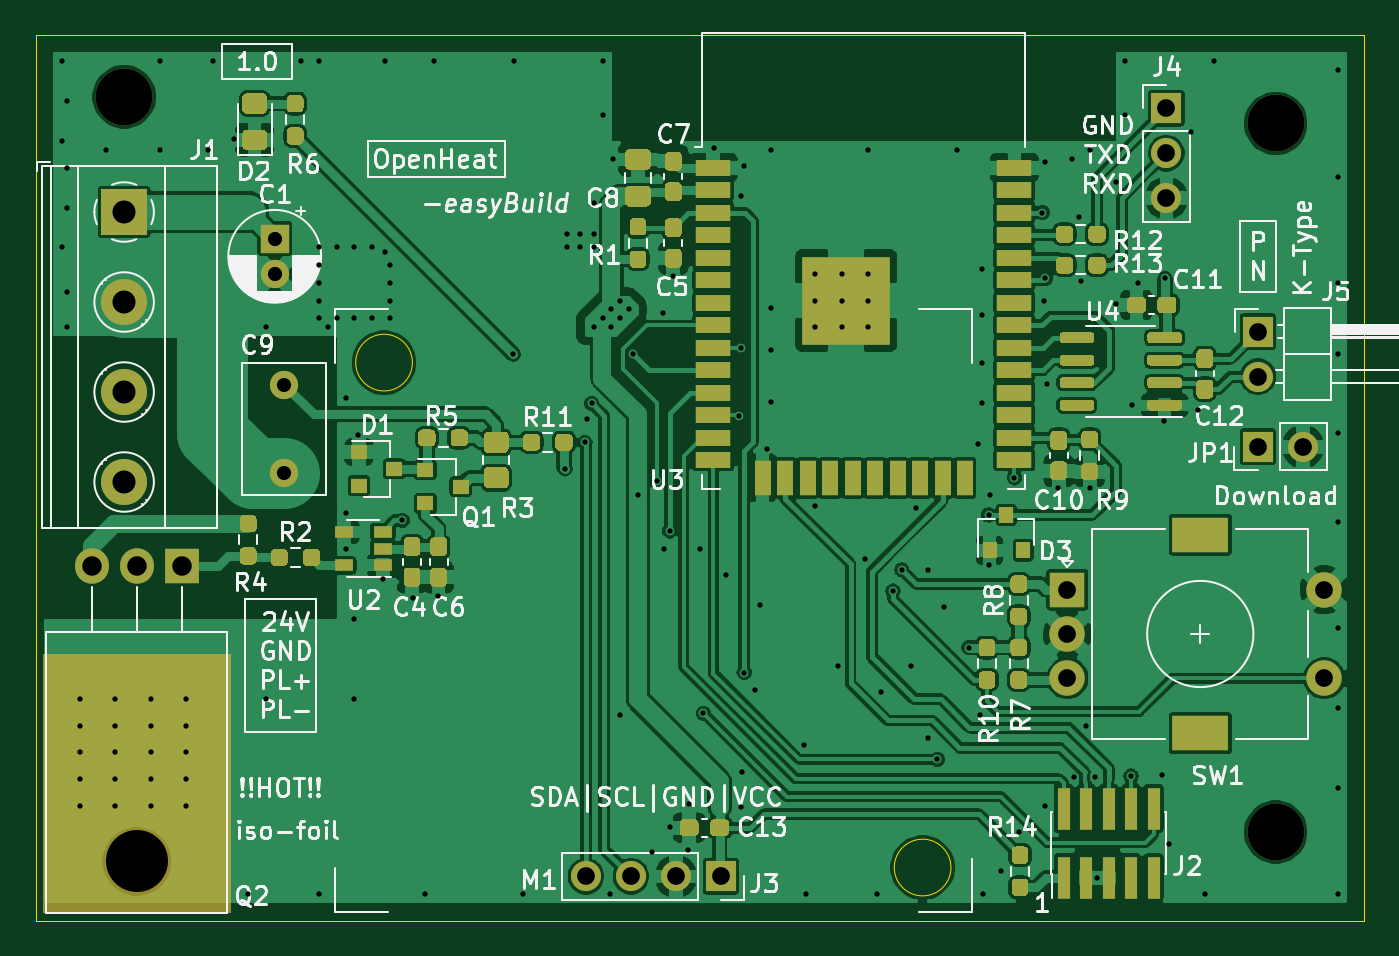
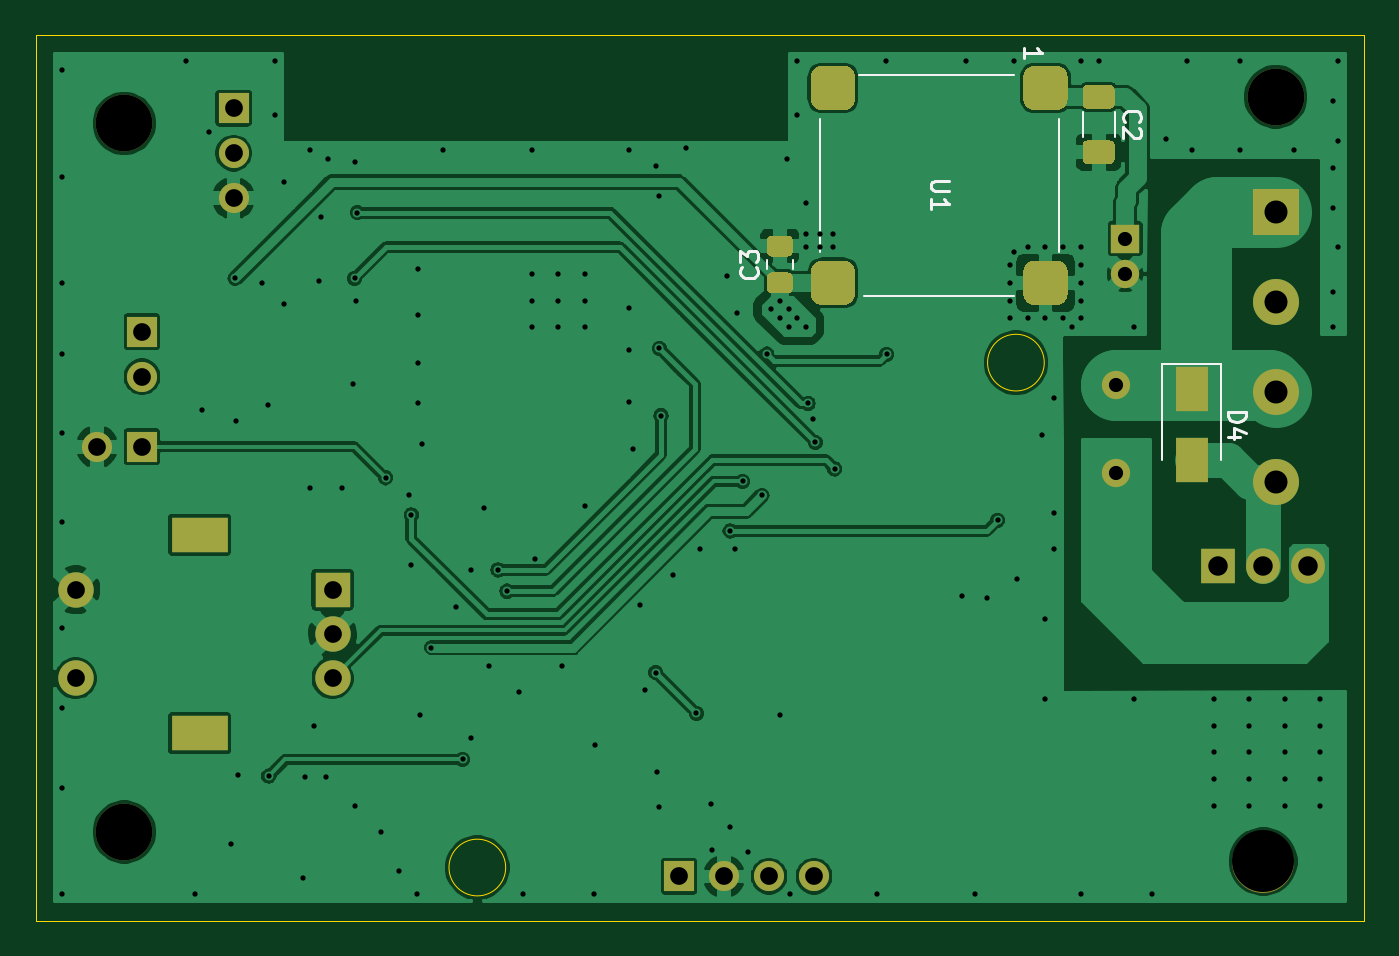
Circuit board: 11 layer files. Board 75.0 x 50.0 mm.
- bottom_copper: OpenHeat-B_Cu.gbr (143105 bytes)
- bottom_mask: OpenHeat-B_Mask.gbr (4886 bytes)
- paste: OpenHeat-B_Paste.gbr (3389 bytes)
- bottom_silk: OpenHeat-B_SilkS.gbr (3749 bytes)
- outline: OpenHeat-Edge_Cuts.gbr (854 bytes)
- top_copper: OpenHeat-F_Cu.gbr (323409 bytes)
- top_mask: OpenHeat-F_Mask.gbr (24103 bytes)
- paste: OpenHeat-F_Paste.gbr (22307 bytes)
- top_silk: OpenHeat-F_SilkS.gbr (70367 bytes)
- drill: OpenHeat-NPTH.drl (360 bytes)
- drill: OpenHeat-PTH.drl (4099 bytes)

=== bottom_copper: OpenHeat-B_Cu.gbr (143105 bytes, source omitted) ===
=== bottom_mask: OpenHeat-B_Mask.gbr ===
%TF.GenerationSoftware,KiCad,Pcbnew,(5.1.10)-1*%
%TF.CreationDate,2021-10-19T15:37:20+02:00*%
%TF.ProjectId,OpenHeat,4f70656e-4865-4617-942e-6b696361645f,1.0*%
%TF.SameCoordinates,Original*%
%TF.FileFunction,Soldermask,Bot*%
%TF.FilePolarity,Negative*%
%FSLAX46Y46*%
G04 Gerber Fmt 4.6, Leading zero omitted, Abs format (unit mm)*
G04 Created by KiCad (PCBNEW (5.1.10)-1) date 2021-10-19 15:37:20*
%MOMM*%
%LPD*%
G01*
G04 APERTURE LIST*
%ADD10O,1.905000X2.000000*%
%ADD11R,1.905000X2.000000*%
%ADD12O,3.500000X3.500000*%
%ADD13C,3.200000*%
%ADD14R,2.000000X2.000000*%
%ADD15C,2.000000*%
%ADD16R,3.200000X2.000000*%
%ADD17O,1.700000X1.700000*%
%ADD18R,1.700000X1.700000*%
%ADD19C,2.600000*%
%ADD20R,2.600000X2.600000*%
%ADD21R,1.800000X2.500000*%
%ADD22C,1.600000*%
%ADD23R,1.600000X1.600000*%
G04 APERTURE END LIST*
D10*
%TO.C,Q2*%
X103170000Y-130000000D03*
X105710000Y-130000000D03*
D11*
X108250000Y-130000000D03*
D12*
X105710000Y-146660000D03*
%TD*%
D13*
%TO.C,H4*%
X170000000Y-105000000D03*
%TD*%
%TO.C,H3*%
X170000000Y-145000000D03*
%TD*%
%TO.C,H1*%
X105000000Y-103500000D03*
%TD*%
%TO.C,U1*%
G36*
G01*
X128750000Y-103625000D02*
X128750000Y-102375000D01*
G75*
G02*
X129375000Y-101750000I625000J0D01*
G01*
X130625000Y-101750000D01*
G75*
G02*
X131250000Y-102375000I0J-625000D01*
G01*
X131250000Y-103625000D01*
G75*
G02*
X130625000Y-104250000I-625000J0D01*
G01*
X129375000Y-104250000D01*
G75*
G02*
X128750000Y-103625000I0J625000D01*
G01*
G37*
G36*
G01*
X118625000Y-104250000D02*
X117375000Y-104250000D01*
G75*
G02*
X116750000Y-103625000I0J625000D01*
G01*
X116750000Y-102375000D01*
G75*
G02*
X117375000Y-101750000I625000J0D01*
G01*
X118625000Y-101750000D01*
G75*
G02*
X119250000Y-102375000I0J-625000D01*
G01*
X119250000Y-103625000D01*
G75*
G02*
X118625000Y-104250000I-625000J0D01*
G01*
G37*
G36*
G01*
X119250000Y-113375000D02*
X119250000Y-114625000D01*
G75*
G02*
X118625000Y-115250000I-625000J0D01*
G01*
X117375000Y-115250000D01*
G75*
G02*
X116750000Y-114625000I0J625000D01*
G01*
X116750000Y-113375000D01*
G75*
G02*
X117375000Y-112750000I625000J0D01*
G01*
X118625000Y-112750000D01*
G75*
G02*
X119250000Y-113375000I0J-625000D01*
G01*
G37*
G36*
G01*
X129375000Y-112750000D02*
X130625000Y-112750000D01*
G75*
G02*
X131250000Y-113375000I0J-625000D01*
G01*
X131250000Y-114625000D01*
G75*
G02*
X130625000Y-115250000I-625000J0D01*
G01*
X129375000Y-115250000D01*
G75*
G02*
X128750000Y-114625000I0J625000D01*
G01*
X128750000Y-113375000D01*
G75*
G02*
X129375000Y-112750000I625000J0D01*
G01*
G37*
%TD*%
D14*
%TO.C,SW1*%
X158242000Y-131318000D03*
D15*
X158242000Y-133818000D03*
X158242000Y-136318000D03*
D16*
X165742000Y-128218000D03*
X165742000Y-139418000D03*
D15*
X172742000Y-131318000D03*
X172742000Y-136318000D03*
%TD*%
D17*
%TO.C,JP1*%
X171540000Y-123250000D03*
D18*
X169000000Y-123250000D03*
%TD*%
D17*
%TO.C,J5*%
X169000000Y-119290000D03*
D18*
X169000000Y-116750000D03*
%TD*%
D17*
%TO.C,J4*%
X163830000Y-109220000D03*
X163830000Y-106680000D03*
D18*
X163830000Y-104140000D03*
%TD*%
D17*
%TO.C,J3*%
X131064000Y-147500000D03*
X133604000Y-147500000D03*
X136144000Y-147500000D03*
D18*
X138684000Y-147500000D03*
%TD*%
D19*
%TO.C,J1*%
X105000000Y-125240000D03*
X105000000Y-120160000D03*
X105000000Y-115080000D03*
D20*
X105000000Y-110000000D03*
%TD*%
D21*
%TO.C,D4*%
X109750000Y-124000000D03*
X109750000Y-120000000D03*
%TD*%
D22*
%TO.C,C9*%
X114046000Y-119750000D03*
X114046000Y-124750000D03*
%TD*%
%TO.C,C3*%
G36*
G01*
X133475000Y-112512500D02*
X132525000Y-112512500D01*
G75*
G02*
X132275000Y-112262500I0J250000D01*
G01*
X132275000Y-111587500D01*
G75*
G02*
X132525000Y-111337500I250000J0D01*
G01*
X133475000Y-111337500D01*
G75*
G02*
X133725000Y-111587500I0J-250000D01*
G01*
X133725000Y-112262500D01*
G75*
G02*
X133475000Y-112512500I-250000J0D01*
G01*
G37*
G36*
G01*
X133475000Y-114587500D02*
X132525000Y-114587500D01*
G75*
G02*
X132275000Y-114337500I0J250000D01*
G01*
X132275000Y-113662500D01*
G75*
G02*
X132525000Y-113412500I250000J0D01*
G01*
X133475000Y-113412500D01*
G75*
G02*
X133725000Y-113662500I0J-250000D01*
G01*
X133725000Y-114337500D01*
G75*
G02*
X133475000Y-114587500I-250000J0D01*
G01*
G37*
%TD*%
%TO.C,C2*%
G36*
G01*
X114349999Y-105962500D02*
X115650001Y-105962500D01*
G75*
G02*
X115900000Y-106212499I0J-249999D01*
G01*
X115900000Y-107037501D01*
G75*
G02*
X115650001Y-107287500I-249999J0D01*
G01*
X114349999Y-107287500D01*
G75*
G02*
X114100000Y-107037501I0J249999D01*
G01*
X114100000Y-106212499D01*
G75*
G02*
X114349999Y-105962500I249999J0D01*
G01*
G37*
G36*
G01*
X114349999Y-102837500D02*
X115650001Y-102837500D01*
G75*
G02*
X115900000Y-103087499I0J-249999D01*
G01*
X115900000Y-103912501D01*
G75*
G02*
X115650001Y-104162500I-249999J0D01*
G01*
X114349999Y-104162500D01*
G75*
G02*
X114100000Y-103912501I0J249999D01*
G01*
X114100000Y-103087499D01*
G75*
G02*
X114349999Y-102837500I249999J0D01*
G01*
G37*
%TD*%
%TO.C,C1*%
X113500000Y-113500000D03*
D23*
X113500000Y-111500000D03*
%TD*%
M02*

=== paste: OpenHeat-B_Paste.gbr ===
%TF.GenerationSoftware,KiCad,Pcbnew,(5.1.10)-1*%
%TF.CreationDate,2021-10-19T15:37:20+02:00*%
%TF.ProjectId,OpenHeat,4f70656e-4865-4617-942e-6b696361645f,1.0*%
%TF.SameCoordinates,Original*%
%TF.FileFunction,Paste,Bot*%
%TF.FilePolarity,Positive*%
%FSLAX46Y46*%
G04 Gerber Fmt 4.6, Leading zero omitted, Abs format (unit mm)*
G04 Created by KiCad (PCBNEW (5.1.10)-1) date 2021-10-19 15:37:20*
%MOMM*%
%LPD*%
G01*
G04 APERTURE LIST*
%ADD10R,1.800000X2.500000*%
G04 APERTURE END LIST*
%TO.C,U1*%
G36*
G01*
X128750000Y-103625000D02*
X128750000Y-102375000D01*
G75*
G02*
X129375000Y-101750000I625000J0D01*
G01*
X130625000Y-101750000D01*
G75*
G02*
X131250000Y-102375000I0J-625000D01*
G01*
X131250000Y-103625000D01*
G75*
G02*
X130625000Y-104250000I-625000J0D01*
G01*
X129375000Y-104250000D01*
G75*
G02*
X128750000Y-103625000I0J625000D01*
G01*
G37*
G36*
G01*
X118625000Y-104250000D02*
X117375000Y-104250000D01*
G75*
G02*
X116750000Y-103625000I0J625000D01*
G01*
X116750000Y-102375000D01*
G75*
G02*
X117375000Y-101750000I625000J0D01*
G01*
X118625000Y-101750000D01*
G75*
G02*
X119250000Y-102375000I0J-625000D01*
G01*
X119250000Y-103625000D01*
G75*
G02*
X118625000Y-104250000I-625000J0D01*
G01*
G37*
G36*
G01*
X119250000Y-113375000D02*
X119250000Y-114625000D01*
G75*
G02*
X118625000Y-115250000I-625000J0D01*
G01*
X117375000Y-115250000D01*
G75*
G02*
X116750000Y-114625000I0J625000D01*
G01*
X116750000Y-113375000D01*
G75*
G02*
X117375000Y-112750000I625000J0D01*
G01*
X118625000Y-112750000D01*
G75*
G02*
X119250000Y-113375000I0J-625000D01*
G01*
G37*
G36*
G01*
X129375000Y-112750000D02*
X130625000Y-112750000D01*
G75*
G02*
X131250000Y-113375000I0J-625000D01*
G01*
X131250000Y-114625000D01*
G75*
G02*
X130625000Y-115250000I-625000J0D01*
G01*
X129375000Y-115250000D01*
G75*
G02*
X128750000Y-114625000I0J625000D01*
G01*
X128750000Y-113375000D01*
G75*
G02*
X129375000Y-112750000I625000J0D01*
G01*
G37*
%TD*%
D10*
%TO.C,D4*%
X109750000Y-124000000D03*
X109750000Y-120000000D03*
%TD*%
%TO.C,C3*%
G36*
G01*
X133475000Y-112512500D02*
X132525000Y-112512500D01*
G75*
G02*
X132275000Y-112262500I0J250000D01*
G01*
X132275000Y-111587500D01*
G75*
G02*
X132525000Y-111337500I250000J0D01*
G01*
X133475000Y-111337500D01*
G75*
G02*
X133725000Y-111587500I0J-250000D01*
G01*
X133725000Y-112262500D01*
G75*
G02*
X133475000Y-112512500I-250000J0D01*
G01*
G37*
G36*
G01*
X133475000Y-114587500D02*
X132525000Y-114587500D01*
G75*
G02*
X132275000Y-114337500I0J250000D01*
G01*
X132275000Y-113662500D01*
G75*
G02*
X132525000Y-113412500I250000J0D01*
G01*
X133475000Y-113412500D01*
G75*
G02*
X133725000Y-113662500I0J-250000D01*
G01*
X133725000Y-114337500D01*
G75*
G02*
X133475000Y-114587500I-250000J0D01*
G01*
G37*
%TD*%
%TO.C,C2*%
G36*
G01*
X114349999Y-105962500D02*
X115650001Y-105962500D01*
G75*
G02*
X115900000Y-106212499I0J-249999D01*
G01*
X115900000Y-107037501D01*
G75*
G02*
X115650001Y-107287500I-249999J0D01*
G01*
X114349999Y-107287500D01*
G75*
G02*
X114100000Y-107037501I0J249999D01*
G01*
X114100000Y-106212499D01*
G75*
G02*
X114349999Y-105962500I249999J0D01*
G01*
G37*
G36*
G01*
X114349999Y-102837500D02*
X115650001Y-102837500D01*
G75*
G02*
X115900000Y-103087499I0J-249999D01*
G01*
X115900000Y-103912501D01*
G75*
G02*
X115650001Y-104162500I-249999J0D01*
G01*
X114349999Y-104162500D01*
G75*
G02*
X114100000Y-103912501I0J249999D01*
G01*
X114100000Y-103087499D01*
G75*
G02*
X114349999Y-102837500I249999J0D01*
G01*
G37*
%TD*%
M02*

=== bottom_silk: OpenHeat-B_SilkS.gbr ===
%TF.GenerationSoftware,KiCad,Pcbnew,(5.1.10)-1*%
%TF.CreationDate,2021-10-19T15:37:20+02:00*%
%TF.ProjectId,OpenHeat,4f70656e-4865-4617-942e-6b696361645f,1.0*%
%TF.SameCoordinates,Original*%
%TF.FileFunction,Legend,Bot*%
%TF.FilePolarity,Positive*%
%FSLAX46Y46*%
G04 Gerber Fmt 4.6, Leading zero omitted, Abs format (unit mm)*
G04 Created by KiCad (PCBNEW (5.1.10)-1) date 2021-10-19 15:37:20*
%MOMM*%
%LPD*%
G01*
G04 APERTURE LIST*
%ADD10C,0.120000*%
%ADD11C,0.150000*%
G04 APERTURE END LIST*
D10*
%TO.C,U1*%
X128500000Y-102250000D02*
X119750000Y-102250000D01*
X130750000Y-112250000D02*
X130750000Y-104750000D01*
X119750000Y-114750000D02*
X128250000Y-114750000D01*
X117250000Y-104750000D02*
X117250000Y-112250000D01*
%TO.C,D4*%
X108100000Y-118600000D02*
X111400000Y-118600000D01*
X111400000Y-118600000D02*
X111400000Y-124000000D01*
X108100000Y-118600000D02*
X108100000Y-124000000D01*
%TO.C,C3*%
X133735000Y-113223752D02*
X133735000Y-112701248D01*
X132265000Y-113223752D02*
X132265000Y-112701248D01*
%TO.C,C2*%
X114090000Y-104351248D02*
X114090000Y-105773752D01*
X115910000Y-104351248D02*
X115910000Y-105773752D01*
%TO.C,U1*%
D11*
X123452380Y-108238095D02*
X124261904Y-108238095D01*
X124357142Y-108285714D01*
X124404761Y-108333333D01*
X124452380Y-108428571D01*
X124452380Y-108619047D01*
X124404761Y-108714285D01*
X124357142Y-108761904D01*
X124261904Y-108809523D01*
X123452380Y-108809523D01*
X124452380Y-109809523D02*
X124452380Y-109238095D01*
X124452380Y-109523809D02*
X123452380Y-109523809D01*
X123595238Y-109428571D01*
X123690476Y-109333333D01*
X123738095Y-109238095D01*
X119202380Y-101285714D02*
X119202380Y-100714285D01*
X119202380Y-101000000D02*
X118202380Y-101000000D01*
X118345238Y-100904761D01*
X118440476Y-100809523D01*
X118488095Y-100714285D01*
%TO.C,D4*%
X107702380Y-121261904D02*
X106702380Y-121261904D01*
X106702380Y-121500000D01*
X106750000Y-121642857D01*
X106845238Y-121738095D01*
X106940476Y-121785714D01*
X107130952Y-121833333D01*
X107273809Y-121833333D01*
X107464285Y-121785714D01*
X107559523Y-121738095D01*
X107654761Y-121642857D01*
X107702380Y-121500000D01*
X107702380Y-121261904D01*
X107035714Y-122690476D02*
X107702380Y-122690476D01*
X106654761Y-122452380D02*
X107369047Y-122214285D01*
X107369047Y-122833333D01*
%TO.C,C3*%
X134322857Y-113129166D02*
X134275238Y-113176785D01*
X134227619Y-113319642D01*
X134227619Y-113414880D01*
X134275238Y-113557738D01*
X134370476Y-113652976D01*
X134465714Y-113700595D01*
X134656190Y-113748214D01*
X134799047Y-113748214D01*
X134989523Y-113700595D01*
X135084761Y-113652976D01*
X135180000Y-113557738D01*
X135227619Y-113414880D01*
X135227619Y-113319642D01*
X135180000Y-113176785D01*
X135132380Y-113129166D01*
X135227619Y-112795833D02*
X135227619Y-112176785D01*
X134846666Y-112510119D01*
X134846666Y-112367261D01*
X134799047Y-112272023D01*
X134751428Y-112224404D01*
X134656190Y-112176785D01*
X134418095Y-112176785D01*
X134322857Y-112224404D01*
X134275238Y-112272023D01*
X134227619Y-112367261D01*
X134227619Y-112652976D01*
X134275238Y-112748214D01*
X134322857Y-112795833D01*
%TO.C,C2*%
X113507142Y-104895833D02*
X113554761Y-104848214D01*
X113602380Y-104705357D01*
X113602380Y-104610119D01*
X113554761Y-104467261D01*
X113459523Y-104372023D01*
X113364285Y-104324404D01*
X113173809Y-104276785D01*
X113030952Y-104276785D01*
X112840476Y-104324404D01*
X112745238Y-104372023D01*
X112650000Y-104467261D01*
X112602380Y-104610119D01*
X112602380Y-104705357D01*
X112650000Y-104848214D01*
X112697619Y-104895833D01*
X112697619Y-105276785D02*
X112650000Y-105324404D01*
X112602380Y-105419642D01*
X112602380Y-105657738D01*
X112650000Y-105752976D01*
X112697619Y-105800595D01*
X112792857Y-105848214D01*
X112888095Y-105848214D01*
X113030952Y-105800595D01*
X113602380Y-105229166D01*
X113602380Y-105848214D01*
%TD*%
M02*

=== outline: OpenHeat-Edge_Cuts.gbr ===
%TF.GenerationSoftware,KiCad,Pcbnew,(5.1.10)-1*%
%TF.CreationDate,2021-10-19T15:37:20+02:00*%
%TF.ProjectId,OpenHeat,4f70656e-4865-4617-942e-6b696361645f,1.0*%
%TF.SameCoordinates,Original*%
%TF.FileFunction,Profile,NP*%
%FSLAX46Y46*%
G04 Gerber Fmt 4.6, Leading zero omitted, Abs format (unit mm)*
G04 Created by KiCad (PCBNEW (5.1.10)-1) date 2021-10-19 15:37:20*
%MOMM*%
%LPD*%
G01*
G04 APERTURE LIST*
%TA.AperFunction,Profile*%
%ADD10C,0.050000*%
%TD*%
G04 APERTURE END LIST*
D10*
X151670000Y-147000000D02*
G75*
G03*
X151670000Y-147000000I-1600000J0D01*
G01*
X121270000Y-118500000D02*
G75*
G03*
X121270000Y-118500000I-1600000J0D01*
G01*
X175000000Y-150000000D02*
X100000000Y-150000000D01*
X175000000Y-100000000D02*
X175000000Y-150000000D01*
X100000000Y-100000000D02*
X175000000Y-100000000D01*
X100000000Y-150000000D02*
X100000000Y-100000000D01*
M02*

=== top_copper: OpenHeat-F_Cu.gbr (323409 bytes, source omitted) ===
=== top_mask: OpenHeat-F_Mask.gbr (24103 bytes, source omitted) ===
=== paste: OpenHeat-F_Paste.gbr (22307 bytes, source omitted) ===
=== top_silk: OpenHeat-F_SilkS.gbr (70367 bytes, source omitted) ===
=== drill: OpenHeat-NPTH.drl ===
M48
; DRILL file {KiCad (5.1.10)-1} date 10/19/21 15:37:22
; FORMAT={-:-/ absolute / inch / decimal}
; #@! TF.CreationDate,2021-10-19T15:37:22+02:00
; #@! TF.GenerationSoftware,Kicad,Pcbnew,(5.1.10)-1
; #@! TF.FileFunction,NonPlated,1,2,NPTH
FMAT,2
INCH
T1C0.1260
T2C0.1378
%
G90
G05
T1
X4.1339Y-4.0748
X6.6929Y-4.1339
X6.6929Y-5.7087
T2
X4.1618Y-5.774
T0
M30

=== drill: OpenHeat-PTH.drl ===
M48
; DRILL file {KiCad (5.1.10)-1} date 10/19/21 15:37:22
; FORMAT={-:-/ absolute / inch / decimal}
; #@! TF.CreationDate,2021-10-19T15:37:22+02:00
; #@! TF.GenerationSoftware,Kicad,Pcbnew,(5.1.10)-1
; #@! TF.FileFunction,Plated,1,2,PTH
FMAT,2
INCH
T1C0.0118
T2C0.0315
T3C0.0394
T4C0.0433
T5C0.0512
T6C0.0591
%
G90
G05
T1
X3.9961Y-3.9961
X3.9961Y-4.1732
X3.9961Y-4.4094
X4.0059Y-4.0846
X4.0059Y-4.2323
X4.0059Y-4.3209
X4.0059Y-4.5079
X4.0059Y-4.5866
X4.0354Y-5.4134
X4.0354Y-5.4724
X4.0354Y-5.5315
X4.0354Y-5.5906
X4.0354Y-5.6496
X4.0945Y-4.1929
X4.1142Y-5.4134
X4.1142Y-5.4724
X4.1142Y-5.5315
X4.1142Y-5.5906
X4.1142Y-5.6496
X4.1929Y-5.4134
X4.1929Y-5.4724
X4.1929Y-5.5315
X4.1929Y-5.5906
X4.1929Y-5.6496
X4.2126Y-3.9961
X4.2126Y-4.1929
X4.2717Y-5.4134
X4.2717Y-5.4724
X4.2717Y-5.5315
X4.2717Y-5.5906
X4.2717Y-5.6496
X4.3209Y-4.1929
X4.3307Y-3.9961
X4.378Y-4.1693
X4.4094Y-5.8465
X4.4488Y-4.5866
X4.4488Y-5.4134
X4.5276Y-3.9961
X4.5669Y-3.9961
X4.5669Y-4.4094
X4.5669Y-4.4488
X4.5669Y-4.4882
X4.5669Y-4.5276
X4.5669Y-4.5669
X4.5669Y-5.8465
X4.5866Y-4.5866
X4.6063Y-4.4094
X4.6063Y-4.5669
X4.626Y-5.0787
X4.626Y-4.7441
X4.626Y-5.0
X4.6457Y-4.4094
X4.6457Y-4.5669
X4.6457Y-5.2362
X4.6457Y-5.4134
X4.6535Y-4.8268
X4.685Y-4.4094
X4.685Y-4.5669
X4.7087Y-5.1457
X4.7146Y-3.9961
X4.7146Y-4.4193
X4.7244Y-4.4488
X4.7244Y-4.4882
X4.7244Y-4.5276
X4.7244Y-4.5669
X4.752Y-5.0157
X4.7756Y-5.189
X4.8031Y-5.8465
X4.8228Y-3.9961
X4.8307Y-5.185
X4.9988Y-4.6469
X5.0Y-3.9961
X5.0197Y-5.8465
X5.1142Y-4.9016
X5.1181Y-4.3799
X5.1181Y-4.4094
X5.1476Y-4.3799
X5.1476Y-4.4094
X5.1575Y-4.8425
X5.1614Y-4.7913
X5.1732Y-4.7559
X5.1772Y-4.311
X5.1772Y-4.3799
X5.1772Y-4.4094
X5.1772Y-4.5866
X5.1969Y-3.9961
X5.1969Y-4.1142
X5.1969Y-4.5669
X5.2126Y-5.8465
X5.2165Y-4.5472
X5.2165Y-4.5866
X5.2205Y-4.2126
X5.2362Y-4.5276
X5.2362Y-4.5669
X5.2362Y-5.4488
X5.2559Y-4.5472
X5.2648Y-4.6467
X5.2756Y-4.9606
X5.3071Y-5.752
X5.3189Y-4.9291
X5.3307Y-4.5551
X5.3346Y-5.0787
X5.3465Y-5.0394
X5.3465Y-5.6969
X5.3543Y-4.4724
X5.3858Y-5.748
X5.3898Y-5.6457
X5.4134Y-5.0787
X5.4213Y-5.4449
X5.4449Y-4.189
X5.4724Y-5.1378
X5.5Y-4.7835
X5.5039Y-4.2953
X5.5039Y-4.6339
X5.5039Y-5.6535
X5.5079Y-5.5748
X5.5118Y-4.2283
X5.5118Y-5.3543
X5.5354Y-5.3937
X5.5472Y-5.2047
X5.563Y-4.8583
X5.5709Y-4.1929
X5.5709Y-4.5433
X5.5709Y-4.6378
X5.5709Y-4.752
X5.6457Y-5.5157
X5.6496Y-5.8465
X5.6693Y-4.4685
X5.6693Y-4.5276
X5.6693Y-4.5866
X5.6693Y-4.9843
X5.7205Y-5.3386
X5.7283Y-4.4685
X5.7283Y-4.5276
X5.7283Y-4.5866
X5.7795Y-5.1024
X5.7874Y-4.1929
X5.7874Y-4.4685
X5.7874Y-4.5276
X5.7874Y-4.5866
X5.8071Y-5.8465
X5.815Y-5.3976
X5.8425Y-5.1732
X5.8622Y-5.126
X5.8819Y-5.3386
X5.8937Y-4.9882
X5.9213Y-5.126
X5.9213Y-5.5
X5.9409Y-5.5472
X5.9567Y-5.2087
X5.9843Y-4.1929
X6.0103Y-5.2987
X6.0315Y-4.8465
X6.0354Y-5.4488
X6.0394Y-4.4567
X6.0394Y-4.5591
X6.0394Y-4.6654
X6.0394Y-4.7559
X6.0433Y-5.8465
X6.0551Y-5.0039
X6.0551Y-5.1142
X6.0591Y-4.9606
X6.0827Y-5.7953
X6.1122Y-4.9213
X6.122Y-5.7087
X6.1746Y-4.3321
X6.1772Y-4.5276
X6.1811Y-4.4783
X6.1811Y-5.6496
X6.1811Y-4.2205
X6.185Y-4.7126
X6.2087Y-4.9449
X6.2402Y-4.2126
X6.2441Y-5.5866
X6.2559Y-4.3425
X6.2598Y-4.4843
X6.2717Y-5.4724
X6.2795Y-4.1929
X6.2795Y-4.9449
X6.2913Y-5.5866
X6.2953Y-5.811
X6.3386Y-4.2638
X6.3386Y-4.5354
X6.3583Y-3.9961
X6.3583Y-4.1142
X6.3716Y-5.5842
X6.374Y-4.7598
X6.3858Y-4.4882
X6.4409Y-5.5827
X6.4449Y-4.7953
X6.4469Y-4.4783
X6.4567Y-5.7362
X6.5039Y-4.1535
X6.5197Y-4.7717
X6.5354Y-5.8465
X6.5551Y-3.9961
X6.8307Y-4.0157
X6.8307Y-4.252
X6.8307Y-4.4882
X6.8307Y-4.6457
X6.8307Y-4.8228
X6.8307Y-5.0197
X6.8307Y-5.2559
X6.8307Y-5.4331
X6.8307Y-5.6102
X6.8307Y-5.8465
T2
X4.4685Y-4.3898
X4.4685Y-4.4685
X4.49Y-4.7146
X4.49Y-4.9114
T3
X5.16Y-5.8071
X5.26Y-5.8071
X5.36Y-5.8071
X5.46Y-5.8071
X6.23Y-5.17
X6.23Y-5.2684
X6.23Y-5.3669
X6.45Y-4.1
X6.45Y-4.2
X6.45Y-4.3
X6.6535Y-4.5965
X6.6535Y-4.6965
X6.6535Y-4.8524
X6.7535Y-4.8524
X6.8009Y-5.17
X6.8009Y-5.3669
T4
X4.0618Y-5.1181
X4.1618Y-5.1181
X4.2618Y-5.1181
T5
X4.1339Y-4.3307
X4.1339Y-4.5307
X4.1339Y-4.7307
X4.1339Y-4.9307
T6
G00X6.4997Y-5.048
M15
G01X6.5509Y-5.048
M16
G05
G00X6.4997Y-5.4889
M15
G01X6.5509Y-5.4889
M16
G05
T0
M30

